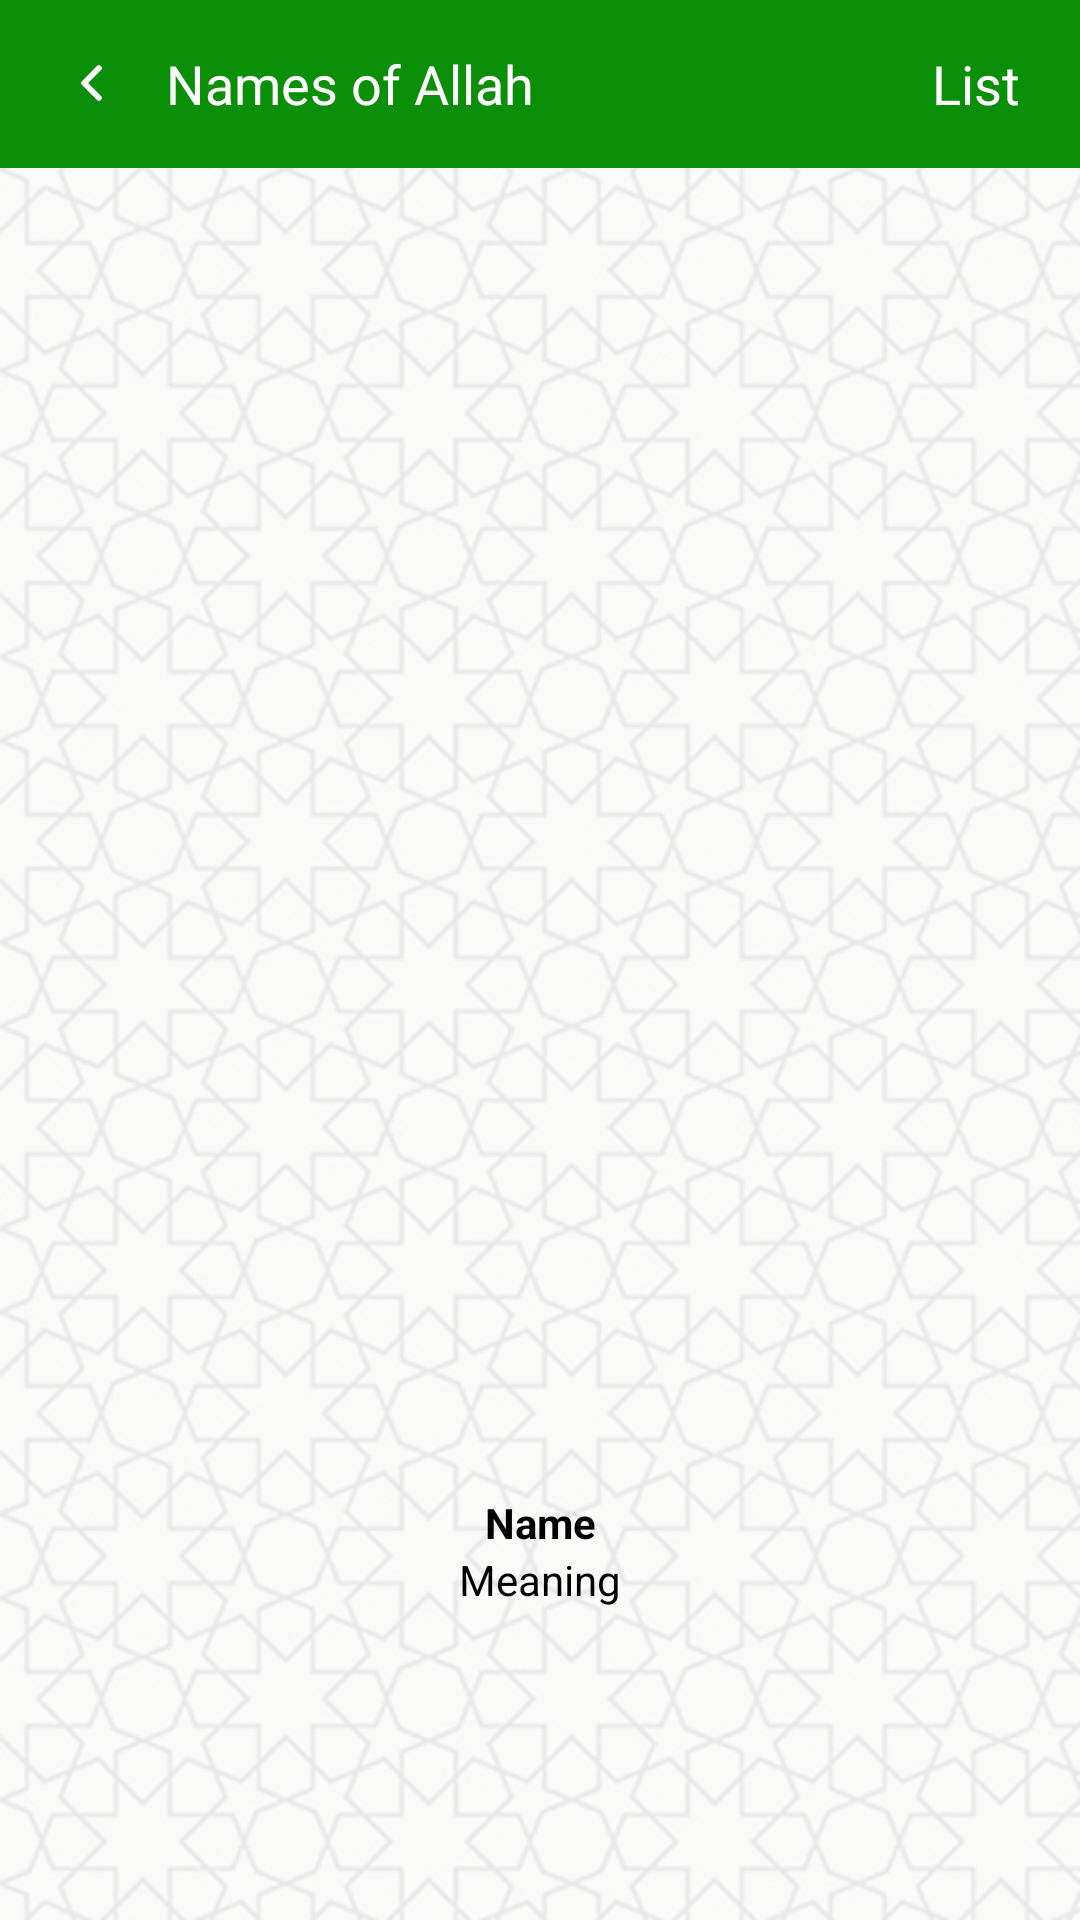

Write the Android layout XML for this screen, with the resource values it uses.
<!-- AndroidManifest.xml: application theme AppTheme -->
<!-- res/layout/activity_start.xml -->
<RelativeLayout xmlns:android="http://schemas.android.com/apk/res/android"
    xmlns:tools="http://schemas.android.com/tools"
    android:layout_width="match_parent"
    android:background="@drawable/setting"
    android:layout_height="match_parent"
    android:gravity="center"
    android:orientation="vertical"
    tools:context="com.gexton.namazalert.activities.Start">

    <androidx.appcompat.widget.Toolbar
        android:id="@+id/toolbar"
        android:layout_width="match_parent"
        android:layout_height="wrap_content"
        android:background="@color/app_color"
        android:theme="@style/ToolBarTheme">

        <RelativeLayout
            android:layout_width="match_parent"
            android:layout_height="wrap_content"
            android:orientation="horizontal">

            <ImageView
                android:layout_centerVertical="true"
                android:id="@+id/imgBack"
                android:layout_width="wrap_content"
                android:layout_height="wrap_content"
                android:layout_marginRight="10dp"
                android:padding="10dp"
                android:src="@drawable/back" />

            <TextView
                android:layout_toEndOf="@id/imgBack"
                android:layout_centerVertical="true"
                android:layout_width="wrap_content"
                android:layout_height="wrap_content"
                android:layout_gravity="center"
                android:text="Names of Allah"
                android:textColor="@color/colorWhite"
                android:textSize="18sp" />

            <TextView
                android:layout_width="wrap_content"
                android:layout_height="wrap_content"
                android:padding="10dp"
                android:text="List"
                android:id="@+id/tvList"
                android:layout_marginRight="10dp"
                android:textColor="@color/colorWhite"
                android:textSize="18sp"
                android:layout_centerVertical="true"
                android:layout_alignParentEnd="true"/>

            <TextView
                android:id="@+id/tvAudio"
                android:layout_width="wrap_content"
                android:layout_height="wrap_content"
                android:padding="10dp"
                android:text="Audio"
                android:visibility="gone"
                android:layout_marginRight="10dp"
                android:textColor="@color/colorWhite"
                android:textSize="18sp"
                android:layout_centerVertical="true"
                android:layout_alignParentEnd="true"/>

        </RelativeLayout>

    </androidx.appcompat.widget.Toolbar>

    <RelativeLayout
        android:layout_above="@id/ad_view_container"
        android:layout_below="@id/toolbar"
        android:id="@+id/mainLayout"
        android:layout_width="match_parent"
        android:layout_height="match_parent"
        android:padding="5dp">

        <ImageView
            android:id="@+id/picture"
            android:background="@drawable/a0"
            android:layout_width="300dp"
            android:layout_centerInParent="true"
            android:layout_height="300dp"
            android:layout_gravity="center"/>

        <TextView
            android:id="@+id/Name"
            android:layout_width="match_parent"
            android:layout_height="wrap_content"
            android:layout_below="@+id/picture"
            android:text="Name"
            android:textColor="@color/black"
            android:textStyle="bold"
            android:gravity="center"/>

        <TextView
            android:id="@+id/Meaning"
            android:layout_width="match_parent"
            android:layout_height="wrap_content"
            android:layout_below="@+id/Name"
            android:layout_marginTop="0dp"
            android:text="Meaning"
            android:textColor="@color/black"
            android:gravity="center"/>

        <TextView
            android:id="@+id/time"
            android:layout_width="wrap_content"
            android:layout_height="wrap_content"
            android:layout_below="@+id/Meaning"
            android:text="" />

    </RelativeLayout>

    <RelativeLayout
        android:id="@+id/listLayout"
        android:layout_above="@id/ad_view_container"
        android:layout_below="@id/toolbar"
        android:visibility="gone"
        android:background="@color/colorWhite"
        android:layout_width="match_parent"
        android:layout_height="match_parent">

        <ListView
            android:id="@+id/ListView"
            android:layout_width="match_parent"
            android:layout_height="match_parent"
            android:scrollbars="none" />

    </RelativeLayout>

    <FrameLayout
        android:id="@+id/ad_view_container"
        android:layout_width="match_parent"
        android:layout_height="wrap_content"
        android:layout_alignParentBottom="true"/>

</RelativeLayout>
<!-- resources referenced by this layout -->
<resources>
  <color name="app_color">#0b8f08</color>
  <color name="black">#000000</color>
  <color name="colorWhite">#fff</color>
  <!-- drawable back: png bitmap (drawable-hdpi, 1112 bytes) -->
  <!-- drawable setting: png bitmap (drawable-hdpi, 984764 bytes) -->
  <style name="ToolBarTheme" parent="ThemeOverlay.AppCompat.ActionBar">
          <item name="android:tint">@color/colorWhite</item>
      </style>
  <style name="AppTheme" parent="Theme.AppCompat.Light.NoActionBar">
          
          <item name="colorPrimary">@color/colorPrimary</item>
          <item name="colorPrimaryDark">@color/colorPrimaryDark</item>
          <item name="colorAccent">@color/colorAccent</item>
      </style>
  <color name="colorPrimary">#0b8f08</color>
  <color name="colorPrimaryDark">#0b8f08</color>
  <color name="colorAccent">#0b8f08</color>
</resources>
